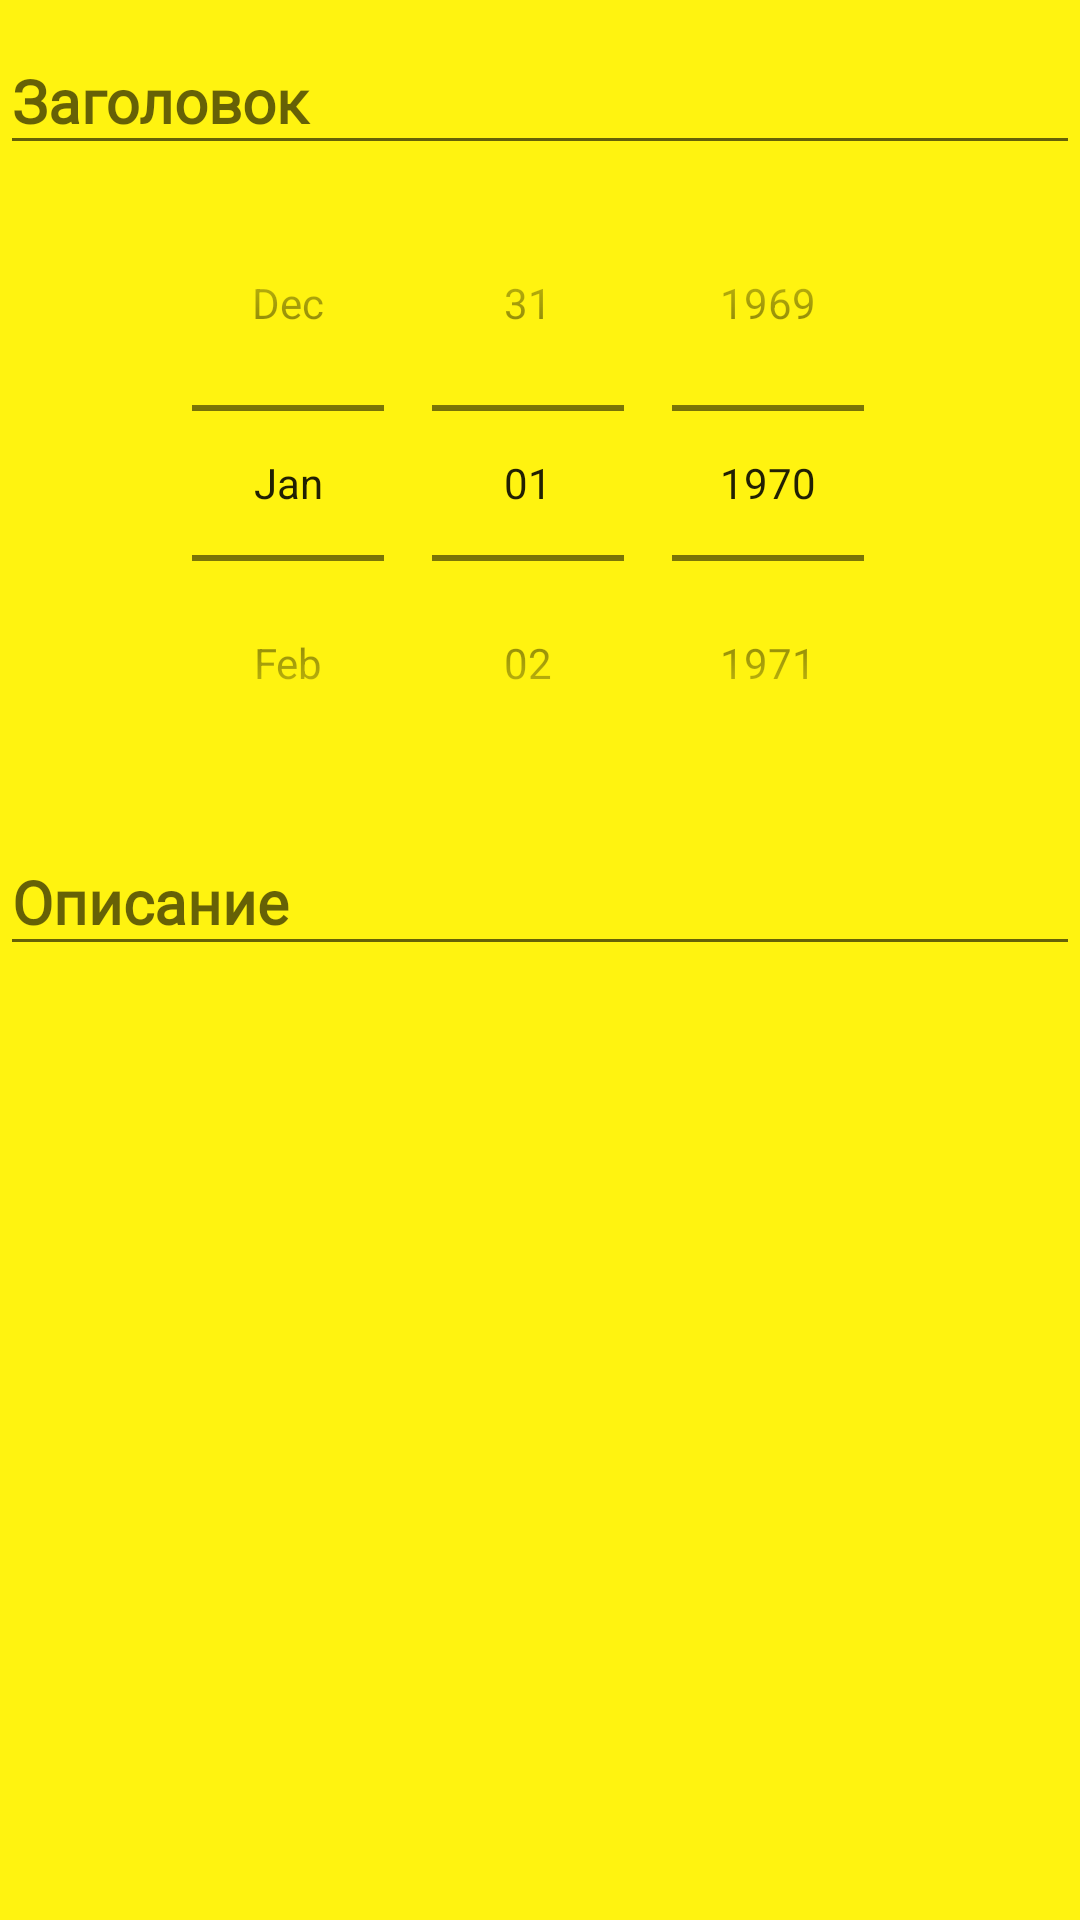

Produce the Android XML layout that renders to this screen, including the resource entries it uses.
<!-- AndroidManifest.xml: application theme JunNotes.NoActionBar -->
<!-- res/layout/fragment_description.xml -->
<?xml version="1.0" encoding="utf-8"?>
<androidx.core.widget.NestedScrollView xmlns:android="http://schemas.android.com/apk/res/android"
    xmlns:tools="http://schemas.android.com/tools"
    android:layout_width="match_parent"
    android:layout_height="match_parent"
    android:background="@color/yellow"
    tools:context=".ui.DescriptionFragment">

    <LinearLayout
        android:layout_width="match_parent"
        android:layout_height="match_parent"
        android:orientation="vertical">

        <com.google.android.material.textfield.TextInputLayout
            android:id="@+id/title"
            android:layout_width="match_parent"
            android:layout_height="wrap_content">

            <com.google.android.material.textfield.TextInputEditText
                android:id="@+id/inputTitle"
                android:layout_width="match_parent"
                android:layout_height="wrap_content"
                android:fontFamily="@font/inter_bold_italic"
                android:hint="Заголовок"
                android:textColor="@color/black"
                android:textSize="20sp"
                android:textStyle="bold" />
        </com.google.android.material.textfield.TextInputLayout>

        <DatePicker
            android:id="@+id/inputDate"
            android:layout_width="match_parent"
            android:layout_height="wrap_content"
            android:layout_gravity="center"
            android:calendarViewShown="false"
            android:datePickerMode="spinner" />

        <com.google.android.material.textfield.TextInputLayout
            android:id="@+id/description"
            android:layout_width="match_parent"
            android:layout_height="match_parent">

            <com.google.android.material.textfield.TextInputEditText
                android:id="@+id/inputDescription"
                android:layout_width="match_parent"
                android:layout_height="match_parent"
                android:fontFamily="@font/inter_bold_italic"
                android:hint="Описание"
                android:textColor="@color/black"
                android:textSize="20sp"
                android:textStyle="bold"
                tools:text="Блалалала Blalalala" />
        </com.google.android.material.textfield.TextInputLayout>
    </LinearLayout>
</androidx.core.widget.NestedScrollView>
<!-- resources referenced by this layout -->
<resources>
  <color name="black">#FF000000</color>
  <color name="yellow">#FFF310</color>
  <style name="JunNotes.NoActionBar">
          <item name="windowActionBar">false</item>
          <item name="windowNoTitle">true</item>
      </style>
</resources>
